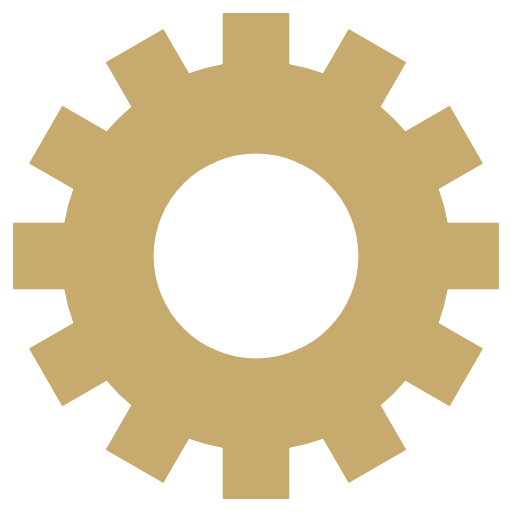
t = 0.00 s
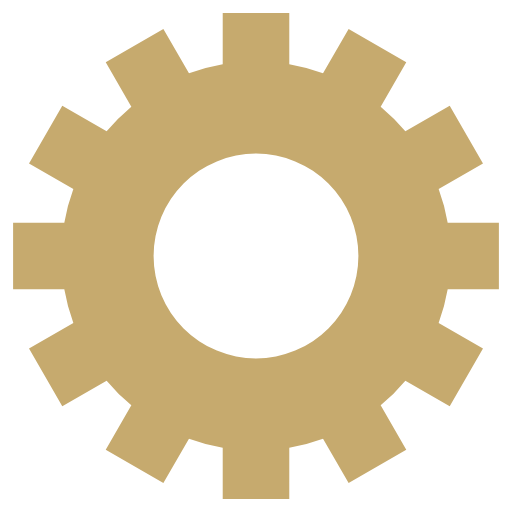
t = 0.40 s
t = 0.80 s: frame unchanged from t = 0.40 s, image omitted
t = 1.20 s: frame unchanged from t = 0.40 s, image omitted

The animated SVG that drew these frames (rendered in a browser with its animation timeline set to each time). Animation: 1 SMIL element (animateTransform=1); one cycle of 1.60 s, repeats indefinitely.

<svg class="lds-gear" width="80px"  height="80px"  xmlns="http://www.w3.org/2000/svg" xmlns:xlink="http://www.w3.org/1999/xlink" viewBox="0 0 100 100" preserveAspectRatio="xMidYMid"><g transform="translate(50 50)">
<g transform="rotate(157.5)">
<animateTransform attributeName="transform" type="rotate" values="0;360" keyTimes="0;1" dur="1.6s" repeatCount="indefinite"></animateTransform><path d="M37.43995192304605 -6.5 L47.43995192304605 -6.5 L47.43995192304605 6.5 L37.43995192304605 6.5 A38 38 0 0 1 35.67394948182593 13.090810836924174 L35.67394948182593 13.090810836924174 L44.33420351967032 18.090810836924174 L37.83420351967032 29.34914108612188 L29.17394948182593 24.34914108612188 A38 38 0 0 1 24.34914108612188 29.17394948182593 L24.34914108612188 29.17394948182593 L29.34914108612188 37.83420351967032 L18.090810836924184 44.33420351967032 L13.090810836924183 35.67394948182593 A38 38 0 0 1 6.5 37.43995192304605 L6.5 37.43995192304605 L6.500000000000001 47.43995192304605 L-6.499999999999995 47.43995192304606 L-6.499999999999996 37.43995192304606 A38 38 0 0 1 -13.09081083692417 35.67394948182593 L-13.09081083692417 35.67394948182593 L-18.09081083692417 44.33420351967032 L-29.34914108612187 37.834203519670325 L-24.349141086121872 29.173949481825936 A38 38 0 0 1 -29.17394948182592 24.34914108612189 L-29.17394948182592 24.34914108612189 L-37.83420351967031 29.349141086121893 L-44.33420351967031 18.0908108369242 L-35.67394948182592 13.090810836924193 A38 38 0 0 1 -37.43995192304605 6.5000000000000036 L-37.43995192304605 6.5000000000000036 L-47.43995192304605 6.500000000000004 L-47.43995192304606 -6.499999999999993 L-37.43995192304606 -6.499999999999994 A38 38 0 0 1 -35.67394948182593 -13.090810836924167 L-35.67394948182593 -13.090810836924167 L-44.33420351967032 -18.090810836924163 L-37.834203519670325 -29.34914108612187 L-29.173949481825936 -24.34914108612187 A38 38 0 0 1 -24.349141086121893 -29.17394948182592 L-24.349141086121893 -29.17394948182592 L-29.349141086121897 -37.834203519670304 L-18.0908108369242 -44.334203519670304 L-13.090810836924195 -35.67394948182592 A38 38 0 0 1 -6.500000000000005 -37.43995192304605 L-6.500000000000005 -37.43995192304605 L-6.500000000000007 -47.43995192304605 L6.49999999999999 -47.43995192304606 L6.499999999999992 -37.43995192304606 A38 38 0 0 1 13.090810836924149 -35.67394948182594 L13.090810836924149 -35.67394948182594 L18.090810836924142 -44.33420351967033 L29.349141086121847 -37.83420351967034 L24.349141086121854 -29.17394948182595 A38 38 0 0 1 29.17394948182592 -24.349141086121893 L29.17394948182592 -24.349141086121893 L37.834203519670304 -29.349141086121897 L44.334203519670304 -18.0908108369242 L35.67394948182592 -13.090810836924197 A38 38 0 0 1 37.43995192304605 -6.500000000000007 M0 -20A20 20 0 1 0 0 20 A20 20 0 1 0 0 -20" fill="#c6aa6e"></path></g></g></svg>
